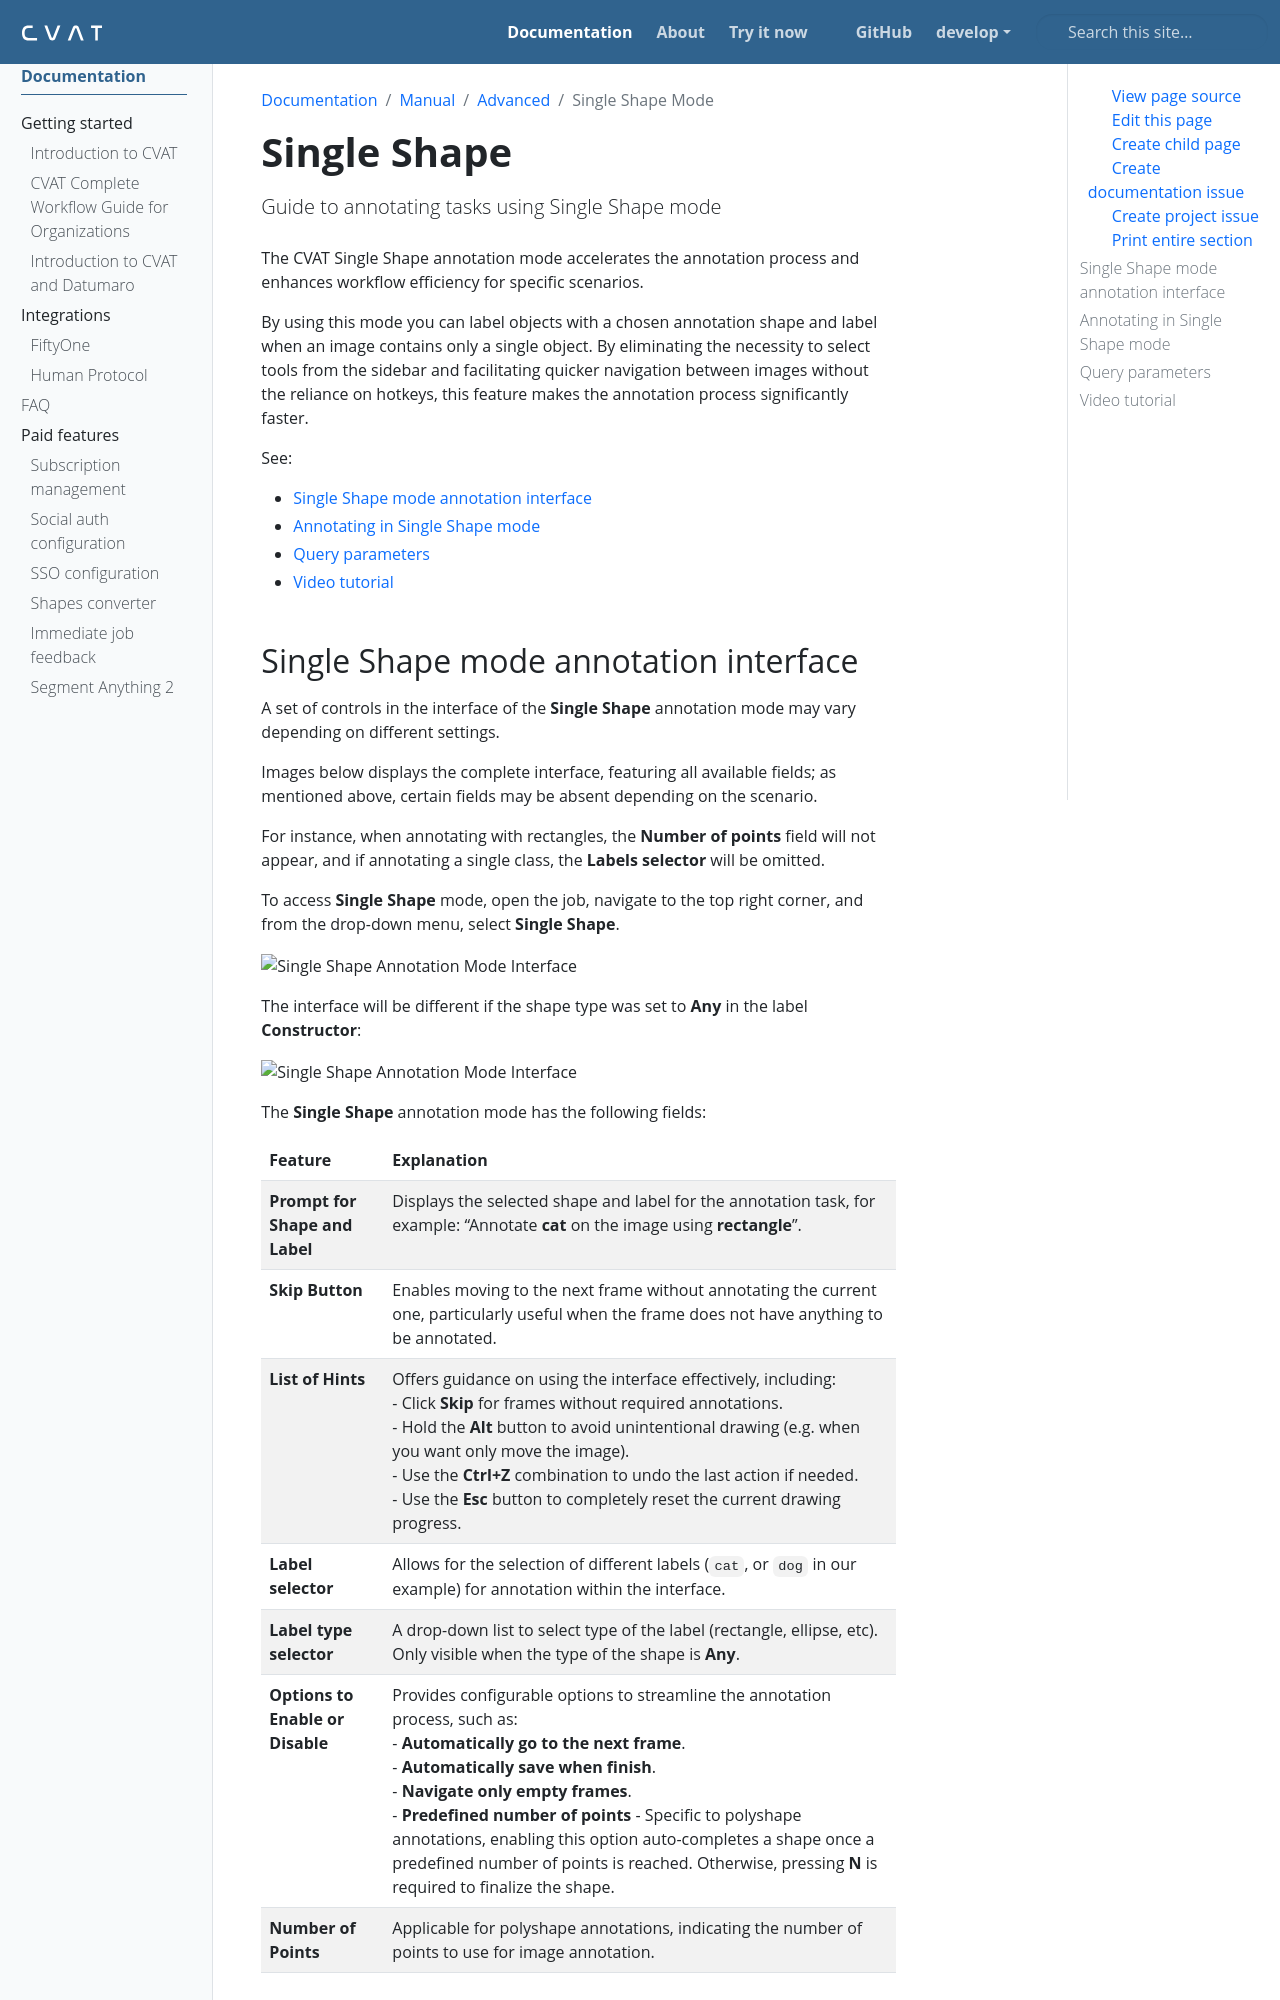

repository: wanlanli/cvat · page: docs/manual/advanced/single-shape/index.html · generator: sphinx

---
title: 'Single Shape'
linkTitle: 'Single Shape Mode'
weight: 3
description: 'Guide to annotating tasks using Single Shape mode'
---

The CVAT Single Shape annotation mode accelerates the annotation process and enhances
workflow efficiency for specific scenarios.

By using this mode you can label objects with a chosen annotation shape and label when an image
contains only a single object. By eliminating the necessity to select tools from the sidebar
and facilitating quicker navigation between images without
the reliance on hotkeys, this feature makes the annotation process significantly faster.

See:

- [Single Shape mode annotation interface](#single-shape-mode-annotation-interface)
- [Annotating in Single Shape mode](#annotating-in-single-shape-mode)
- [Query parameters](#query-parameters)
- [Video tutorial](#video-tutorial)
